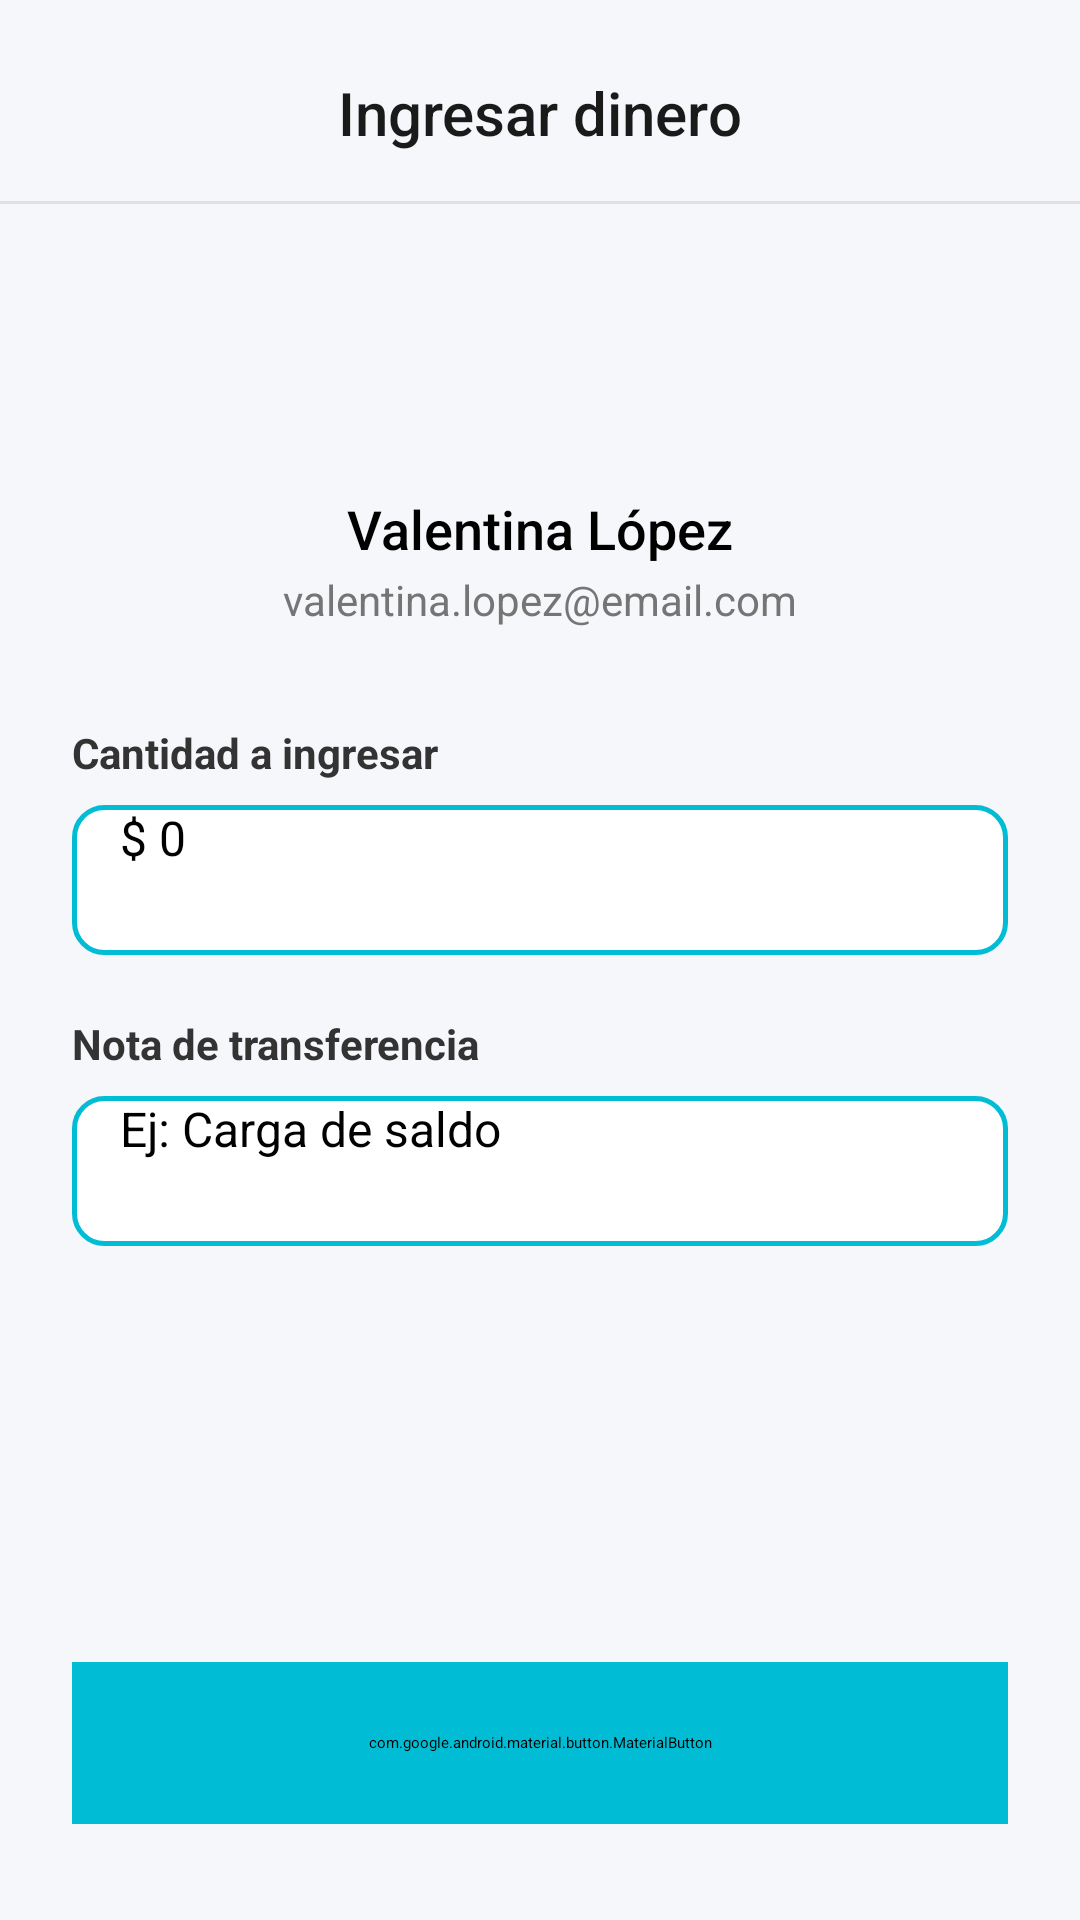

Here is an Android app screen rendered from its layout file. Give the layout XML and the strings, colors and styles it references.
<!-- AndroidManifest.xml: application theme Base.Theme.PantallasWallet -->
<!-- res/layout/activity_send_money.xml -->
<?xml version="1.0" encoding="utf-8"?>
<androidx.constraintlayout.widget.ConstraintLayout xmlns:android="http://schemas.android.com/apk/res/android"
    xmlns:app="http://schemas.android.com/apk/res-auto"
    xmlns:tools="http://schemas.android.com/tools"
    android:layout_width="match_parent"
    android:layout_height="match_parent"
    android:background="#F5F7FA"
    tools:context=".SendMoney">


        
        <ImageView
            android:id="@+id/btnBack"
            android:layout_width="32dp"
            android:layout_height="32dp"
            android:layout_marginStart="16dp"
            android:layout_marginTop="24dp"
            android:contentDescription="Volver"
            android:rotation="180"
            app:layout_constraintStart_toStartOf="parent"
            app:layout_constraintTop_toTopOf="parent"
            app:srcCompat="@drawable/outline_chevron_right_24" />

        
        <TextView
            android:id="@+id/tvTitle"
            android:layout_width="wrap_content"
            android:layout_height="wrap_content"
            android:layout_marginTop="24dp"
            android:fontFamily="sans-serif-medium"
            android:text="Ingresar dinero"
            android:textColor="#1A1A1A"
            android:textSize="20sp"
            app:layout_constraintEnd_toEndOf="parent"
            app:layout_constraintStart_toStartOf="parent"
            app:layout_constraintTop_toTopOf="parent" />

        
        <View
            android:id="@+id/dividerTop"
            android:layout_width="match_parent"
            android:layout_height="1dp"
            android:layout_marginTop="16dp"
            android:background="#E0E0E0"
            app:layout_constraintTop_toBottomOf="@+id/tvTitle" />

        
        <ImageView
            android:id="@+id/imgUserProfile"
            android:layout_width="64dp"
            android:layout_height="64dp"
            android:layout_marginTop="24dp"
            android:src="@drawable/ic_launcher_background"
            app:layout_constraintEnd_toEndOf="parent"
            app:layout_constraintStart_toStartOf="parent"
            app:layout_constraintTop_toBottomOf="@+id/dividerTop" />

        <TextView
            android:id="@+id/tvUserName"
            android:layout_width="wrap_content"
            android:layout_height="wrap_content"
            android:layout_marginTop="8dp"
            android:fontFamily="sans-serif-medium"
            android:text="Valentina López"
            android:textColor="#000000"
            android:textSize="18sp"
            app:layout_constraintEnd_toEndOf="parent"
            app:layout_constraintStart_toStartOf="parent"
            app:layout_constraintTop_toBottomOf="@+id/imgUserProfile" />

        <TextView
            android:id="@+id/tvUserEmail"
            android:layout_width="wrap_content"
            android:layout_height="wrap_content"
            android:layout_marginTop="2dp"
            android:text="valentina.lopez@email.com"
            android:textColor="#757575"
            android:textSize="14sp"
            app:layout_constraintEnd_toEndOf="parent"
            app:layout_constraintStart_toStartOf="parent"
            app:layout_constraintTop_toBottomOf="@+id/tvUserName" />

        
        <LinearLayout
            android:id="@+id/formContainer"
            android:layout_width="match_parent"
            android:layout_height="wrap_content"
            android:layout_marginStart="24dp"
            android:layout_marginTop="32dp"
            android:layout_marginEnd="24dp"
            android:orientation="vertical"
            app:layout_constraintTop_toBottomOf="@+id/tvUserEmail">

            
            <TextView
                android:layout_width="wrap_content"
                android:layout_height="wrap_content"
                android:text="Cantidad a ingresar"
                android:textColor="#333333"
                android:textSize="14sp"
                android:textStyle="bold" />

            
            <EditText
                android:id="@+id/etAmount"
                android:layout_width="match_parent"
                android:layout_height="50dp"
                android:layout_marginTop="8dp"
                android:layout_marginBottom="20dp"
                android:background="@drawable/bg_edittext_cyan_border"
                android:hint="$ 0"
                android:inputType="numberDecimal"
                android:paddingStart="16dp"
                android:paddingEnd="16dp"
                android:textColor="#000000"
                android:textSize="16sp" />

            
            <TextView
                android:layout_width="wrap_content"
                android:layout_height="wrap_content"
                android:text="Nota de transferencia"
                android:textColor="#333333"
                android:textSize="14sp"
                android:textStyle="bold" />

            
            <EditText
                android:id="@+id/etNote"
                android:layout_width="match_parent"
                android:layout_height="50dp"
                android:layout_marginTop="8dp"
                android:background="@drawable/bg_edittext_cyan_border"
                android:hint="Ej: Carga de saldo"
                android:inputType="text"
                android:paddingStart="16dp"
                android:paddingEnd="16dp"
                android:textColor="#000000"
                android:textSize="16sp" />

        </LinearLayout>

        
        <com.google.android.material.button.MaterialButton
            android:id="@+id/btnDeposit"
            android:layout_width="0dp"
            android:layout_height="54dp"
            android:layout_marginStart="24dp"
            android:layout_marginEnd="24dp"
            android:layout_marginBottom="32dp"
            android:backgroundTint="#00BCD4"
            android:text="Ingresar dinero"
            android:textAllCaps="false"
            android:textColor="#FFFFFF"
            android:textSize="16sp"
            app:cornerRadius="27dp"
            app:layout_constraintBottom_toBottomOf="parent"
            app:layout_constraintEnd_toEndOf="parent"
            app:layout_constraintStart_toStartOf="parent" />

    </androidx.constraintlayout.widget.ConstraintLayout>
<!-- resources referenced by this layout -->
<resources>
  <!-- drawable bg_edittext_cyan_border (drawable) -->
  <?xml version="1.0" encoding="utf-8"?>
  <shape xmlns:android="http://schemas.android.com/apk/res/android"
      android:shape="rectangle">
      <solid android:color="#FFFFFF" />
      <stroke
          android:width="1.5dp"
          android:color="#00BCD4" /> 
      <corners android:radius="10dp" />
  </shape>
  <style name="Base.Theme.PantallasWallet" parent="Theme.Material3.DayNight.NoActionBar">
          
          
      </style>
</resources>
